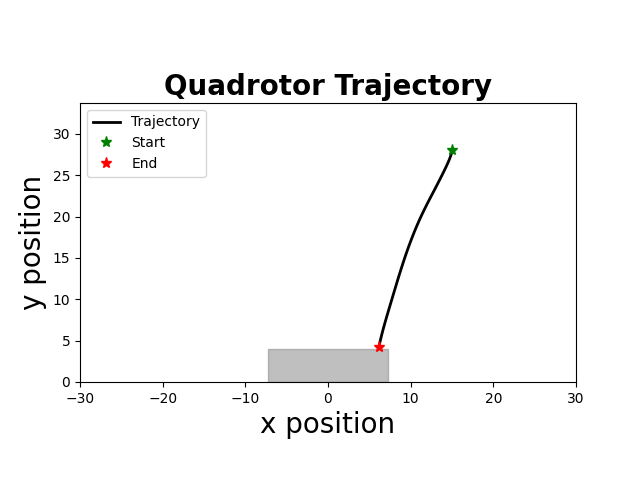

Values plotted in this chart, from the file beside it:
time, x, y, phi, vx, vy, phi_dot, u1, u2
0.000000000000000000e+00, 1.500000000000000000e+01, 2.800000000000000000e+01, -0.000000000000000000e+00, 0.000000000000000000e+00, 0.000000000000000000e+00, -0.000000000000000000e+00, -9.817414255845220428e-01, -6.876078032091068604e-01
5.000000000000000000e+01, 1.500000000000000000e+01, 2.800000000000000000e+01, -0.000000000000000000e+00, 0.000000000000000000e+00, 0.000000000000000000e+00, -0.000000000000000000e+00, -9.817414255845220428e-01, -6.876078032091068604e-01
1.010000000000000000e+02, 1.500000000000000000e+01, 2.800000000000000000e+01, -0.000000000000000000e+00, 0.000000000000000000e+00, 0.000000000000000000e+00, -0.000000000000000000e+00, -9.817414255845220428e-01, -6.876078032091068604e-01
1.510000000000000000e+02, 1.500000000000000000e+01, 2.800000000000000000e+01, -0.000000000000000000e+00, 0.000000000000000000e+00, 0.000000000000000000e+00, -0.000000000000000000e+00, -9.817414255845220428e-01, -6.876078032091068604e-01
2.020000000000000000e+02, 1.500000000000000000e+01, 2.800000000000000000e+01, -0.000000000000000000e+00, 0.000000000000000000e+00, 0.000000000000000000e+00, -0.000000000000000000e+00, -9.817414255845220428e-01, -6.876078032091068604e-01
2.520000000000000000e+02, 1.500000000000000000e+01, 2.800000000000000000e+01, -0.000000000000000000e+00, 0.000000000000000000e+00, 0.000000000000000000e+00, -0.000000000000000000e+00, -9.817414255845220428e-01, -6.876078032091068604e-01
3.020000000000000000e+02, 1.500000000000000000e+01, 2.800000000000000000e+01, -0.000000000000000000e+00, 0.000000000000000000e+00, 0.000000000000000000e+00, -0.000000000000000000e+00, -9.817414255845220428e-01, -6.876078032091068604e-01
3.520000000000000000e+02, 1.500000000000000000e+01, 2.800000000000000000e+01, -0.000000000000000000e+00, 0.000000000000000000e+00, 0.000000000000000000e+00, -0.000000000000000000e+00, -9.817414255845220428e-01, -6.876078032091068604e-01
4.020000000000000000e+02, 1.500000000000000000e+01, 2.800000000000000000e+01, -0.000000000000000000e+00, 0.000000000000000000e+00, 0.000000000000000000e+00, -0.000000000000000000e+00, -9.817414255845220428e-01, -6.876078032091068604e-01
4.520000000000000000e+02, 1.500000000000000000e+01, 2.800000000000000000e+01, -0.000000000000000000e+00, 0.000000000000000000e+00, 0.000000000000000000e+00, -0.000000000000000000e+00, -9.817414255845220428e-01, -6.876078032091068604e-01
5.020000000000000000e+02, 1.500000000000000000e+01, 2.800000000000000000e+01, -0.000000000000000000e+00, 0.000000000000000000e+00, 0.000000000000000000e+00, -0.000000000000000000e+00, -9.817414255845220428e-01, -6.876078032091068604e-01
5.520000000000000000e+02, 1.500000000000000000e+01, 2.800000000000000000e+01, -0.000000000000000000e+00, 0.000000000000000000e+00, 0.000000000000000000e+00, -0.000000000000000000e+00, -9.817414255845220428e-01, -6.876078032091068604e-01
6.020000000000000000e+02, 1.500000000000000000e+01, 2.800000000000000000e+01, -0.000000000000000000e+00, 0.000000000000000000e+00, 0.000000000000000000e+00, -0.000000000000000000e+00, -9.817414255845220428e-01, -6.876078032091068604e-01
6.520000000000000000e+02, 1.500000000000000000e+01, 2.800000000000000000e+01, -0.000000000000000000e+00, 0.000000000000000000e+00, 0.000000000000000000e+00, -0.000000000000000000e+00, -9.817414255845220428e-01, -6.876078032091068604e-01
7.020000000000000000e+02, 1.500000000000000000e+01, 2.800000000000000000e+01, -0.000000000000000000e+00, 0.000000000000000000e+00, 0.000000000000000000e+00, -0.000000000000000000e+00, -9.817414255845220428e-01, -6.876078032091068604e-01
7.520000000000000000e+02, 1.500000000000000000e+01, 2.800000000000000000e+01, -0.000000000000000000e+00, 0.000000000000000000e+00, 0.000000000000000000e+00, -0.000000000000000000e+00, -9.817414255845220428e-01, -6.876078032091068604e-01
8.020000000000000000e+02, 1.500000000000000000e+01, 2.800000000000000000e+01, -0.000000000000000000e+00, 0.000000000000000000e+00, 0.000000000000000000e+00, -0.000000000000000000e+00, -9.817414255845220428e-01, -6.876078032091068604e-01
8.520000000000000000e+02, 1.500000000000000000e+01, 2.800000000000000000e+01, -0.000000000000000000e+00, 0.000000000000000000e+00, 0.000000000000000000e+00, -0.000000000000000000e+00, -9.817414255845220428e-01, -6.876078032091068604e-01
9.020000000000000000e+02, 1.500000000000000000e+01, 2.800000000000000000e+01, -0.000000000000000000e+00, 0.000000000000000000e+00, 0.000000000000000000e+00, -0.000000000000000000e+00, -9.817414255845220428e-01, -6.876078032091068604e-01
9.520000000000000000e+02, 1.500000000000000000e+01, 2.800000000000000000e+01, -0.000000000000000000e+00, 0.000000000000000000e+00, 0.000000000000000000e+00, -0.000000000000000000e+00, -9.817414255845220428e-01, -6.876078032091068604e-01
1.003000000000000000e+03, 1.500000000000000000e+01, 2.800000000000000000e+01, -0.000000000000000000e+00, 0.000000000000000000e+00, 0.000000000000000000e+00, -0.000000000000000000e+00, -9.817414255845220428e-01, -6.876078032091068604e-01
1.053000000000000000e+03, 1.500000000000000000e+01, 2.800000000000000000e+01, -0.000000000000000000e+00, 0.000000000000000000e+00, 0.000000000000000000e+00, -0.000000000000000000e+00, -9.817414255845220428e-01, -6.876078032091068604e-01
1.103000000000000000e+03, 1.500000000000000000e+01, 2.800000000000000000e+01, -0.000000000000000000e+00, 0.000000000000000000e+00, 0.000000000000000000e+00, -0.000000000000000000e+00, -9.817414255845220428e-01, -6.876078032091068604e-01
1.153000000000000000e+03, 1.500000000000000000e+01, 2.800000000000000000e+01, -0.000000000000000000e+00, 0.000000000000000000e+00, 0.000000000000000000e+00, -0.000000000000000000e+00, -9.817414255845220428e-01, -6.876078032091068604e-01
1.203000000000000000e+03, 1.500000000000000000e+01, 2.800000000000000000e+01, -0.000000000000000000e+00, 0.000000000000000000e+00, 0.000000000000000000e+00, -0.000000000000000000e+00, -9.817414255845220428e-01, -6.876078032091068604e-01
1.253000000000000000e+03, 1.500000000000000000e+01, 2.799920610700334578e+01, -6.152343750000000694e-03, 0.000000000000000000e+00, -1.587785993303571577e-02, -1.230468750000000000e-01, -9.888805801510883731e-01, -6.863840031096342109e-01
1.303000000000000000e+03, 1.499984926757812786e+01, 2.799569510541643425e+01, -1.497485351562500080e-02, -3.014648437500000618e-03, -7.022003173828127165e-02, -1.764501953125000022e-01, -9.771491803235821116e-01, -6.806173237110848540e-01
1.353000000000000000e+03, 1.499933165124511447e+01, 2.798794990625653867e+01, -2.878788024902343909e-02, -1.035232666015625108e-02, -1.549039831978934467e-01, -2.762605346679687379e-01, -9.610898137080424730e-01, -6.716614241664974339e-01
1.403000000000000000e+03, 1.499810873184600268e+01, 2.797480127698195318e+01, -4.114533468170166602e-02, -2.445838798217773655e-02, -2.629725854917254191e-01, -2.471490886535644971e-01, -9.246733115364906830e-01, -6.594747062807356786e-01
1.453000000000000000e+03, 1.499587775174719440e+01, 2.795497248020921077e+01, -5.390671287865830136e-02, -4.461960197621155783e-02, -3.965759354548917814e-01, -2.552275639391326512e-01, -8.925883186716467854e-01, -6.447415863493295429e-01
1.503000000000000000e+03, 1.499232605718286493e+01, 2.792821353926463601e+01, -6.653188199798333591e-02, -7.103389128675413611e-02, -5.351788188914565758e-01, -2.525033823865007743e-01, -8.576831476366697515e-01, -6.292457333363783434e-01
1.553000000000000000e+03, 1.498714433150957603e+01, 2.789444575386463043e+01, -7.948656148332586269e-02, -1.036345134657659789e-01, -6.753557080001243440e-01, -2.590935897068504246e-01, -8.223686982706095439e-01, -6.134255601245702794e-01
1.603000000000000000e+03, 1.498001518507994234e+01, 2.785370416823146655e+01, -9.234175533694628790e-02, -1.425829285925956369e-01, -8.148317126632486085e-01, -2.571038770724085043e-01, -7.844765072165085229e-01, -5.974228775666501345e-01
1.653000000000000000e+03, 1.497062366564455971e+01, 2.780602365136631704e+01, -1.047262727717937075e-01, -1.878303887076993306e-01, -9.536103373030574426e-01, -2.476903486969484203e-01, -7.450563027568465335e-01, -5.812683005047317719e-01
1.703000000000000000e+03, 1.495866635252627219e+01, 2.775143889792533258e+01, -1.165339171224405168e-01, -2.391462623658782150e-01, -1.091695068819667158e+00, -2.361528870129361024e-01, -7.052990788783375375e-01, -5.650029433658442235e-01
1.753000000000000000e+03, 1.494385395843847419e+01, 2.768998442909139612e+01, -1.266473539043110053e-01, -2.962478817558740762e-01, -1.229089376678693668e+00, -2.022687356374099077e-01, -6.643117196316873363e-01, -5.485714381771789050e-01
1.803000000000000000e+03, 1.492593870418002666e+01, 2.762169459344147526e+01, -1.361177671286149804e-01, -3.583050851689865146e-01, -1.365796712998425200e+00, -1.894082644860794751e-01, -6.273388795193012291e-01, -5.321850065863138468e-01
1.853000000000000000e+03, 1.490468856462693026e+01, 2.754660356780964747e+01, -1.451047660986414523e-01, -4.250027910620078342e-01, -1.501820512636557803e+00, -1.797399794005294926e-01, -5.909539352462336304e-01, -5.157235156249527774e-01
1.903000000000000000e+03, 1.487988335830440434e+01, 2.746474535814582296e+01, -1.533344421983816042e-01, -4.961041264503421866e-01, -1.637164193276500201e+00, -1.645935219948032047e-01, -5.543139633561915414e-01, -4.991510968612290489e-01
1.953000000000000000e+03, 1.485132145814802840e+01, 2.737615380037016166e+01, -1.610432992930155571e-01, -5.712380031275492431e-01, -1.771831155513242662e+00, -1.541771418926793091e-01, -5.187022462443664494e-01, -4.825192300278197122e-01
2.003000000000000000e+03, 1.481881399715896919e+01, 2.728086256122322339e+01, -1.676261062474660446e-01, -6.501492197811268303e-01, -1.905824782938801309e+00, -1.316561390890095551e-01, -4.826294959153779041e-01, -4.657617411126318552e-01
2.054000000000000000e+03, 1.478219969656684896e+01, 2.717890513911186190e+01, -1.727047000046221525e-01, -7.322860118423852871e-01, -2.039148442227232128e+00, -1.015718751431219230e-01, -4.478544979709347951e-01, -4.489342402271707666e-01
2.104000000000000000e+03, 1.474135413082461810e+01, 2.707031486495090178e+01, -1.764719226260325624e-01, -8.169113148446501826e-01, -2.171805483219221067e+00, -7.534445242820791977e-02, -4.160460283043444507e-01, -4.321008899967284655e-01
2.154000000000000000e+03, 1.469618500297804786e+01, 2.695512490300058772e+01, -1.775651002587622929e-01, -9.033825569314062331e-01, -2.303799239006250055e+00, -2.186355265459440783e-02, -3.850666461107809524e-01, -4.151559017799018592e-01
2.204000000000000000e+03, 1.464666553017513451e+01, 2.683336825169986994e+01, -1.769652236917505228e-01, -9.903894560581996132e-01, -2.435133026014343560e+00, 1.199753134023531786e-02, -3.610371447150615420e-01, -3.983402057088088477e-01
2.254000000000000000e+03, 1.459281040939178098e+01, 2.670507774449550098e+01, -1.768227489160270338e-01, -1.077102415667157365e+00, -2.565810144087396605e+00, 2.849495514469866514e-03, -3.431974939024936555e-01, -3.816711729093032468e-01
2.304000000000000000e+03, 1.453462313125997696e+01, 2.657028605066699711e+01, -1.758629401737862030e-01, -1.163745562636010700e+00, -2.695833876570084886e+00, 1.919617484481641809e-02, -3.225483390166594133e-01, -3.647977781221624638e-01
2.354000000000000000e+03, 1.447212721109391964e+01, 2.642902567614747866e+01, -1.741377452999408881e-01, -1.249918403321165883e+00, -2.825207490390359233e+00, 3.450389747690610354e-02, -3.036595849427721761e-01, -3.478862146016610812e-01
2.404000000000000000e+03, 1.440536491616801129e+01, 2.628132896434040333e+01, -1.730925252290824445e-01, -1.335245898518136798e+00, -2.953934236141532388e+00, 2.090440141716898986e-02, -2.881006349533752897e-01, -3.310235468539448056e-01
2.454000000000000000e+03, 1.433436185437398791e+01, 2.612722809693220327e+01, -1.713177799280014568e-01, -1.420061235880387240e+00, -3.082017348163949677e+00, 3.549490602161962938e-02, -2.691488615192367262e-01, -3.139382086106212166e-01
2.504000000000000000e+03, 1.425916150697172924e+01, 2.596675509470089338e+01, -1.697169216052844543e-01, -1.504006948045107928e+00, -3.209460044626254671e+00, 3.201716645434025954e-02, -2.528240350973546269e-01, -2.968666066365081568e-01
2.554000000000000000e+03, 1.417980309499014169e+01, 2.579994181832057976e+01, -1.669543255524734982e-01, -1.587168239631697064e+00, -3.336265527606248060e+00, 5.525192105621909433e-02, -2.344212879025269758e-01, -2.796113673313624370e-01
2.604000000000000000e+03, 1.409635430203251616e+01, 2.562681996916201399e+01, -1.646818486048415298e-01, -1.668975859152409091e+00, -3.462436983171341964e+00, 4.544953895263913191e-02, -2.206131469081118734e-01, -2.624479652579015387e-01
2.654000000000000000e+03, 1.400887080378408456e+01, 2.544742109008907960e+01, -1.621699932969891678e-01, -1.749669964968781688e+00, -3.587977581458610565e+00, 5.023710615704751747e-02, -2.047672623806612024e-01, -2.451222502438349660e-01
2.704000000000000000e+03, 1.391741414069986860e+01, 2.526177656625135981e+01, -1.597841068075166460e-01, -1.829133261684306344e+00, -3.712890476754442393e+00, 4.771772978945069271e-02, -1.898704777586443793e-01, -2.277500311455530335e-01
2.754000000000000000e+03, 1.382204276699886236e+01, 2.506991762587266948e+01, -1.581255023828903594e-01, -1.907427474019989466e+00, -3.837178807573795147e+00, 3.317208849252548802e-02, -1.753422128276485026e-01, -2.103233980900701960e-01
2.805000000000000000e+03, 1.372279731848947648e+01, 2.487187534103571807e+01, -1.559105650579962754e-01, -1.984908970187605703e+00, -3.960845696739050847e+00, 4.429874649788178437e-02, -1.575378477211201722e-01, -1.926845593456199823e-01
2.855000000000000000e+03, 1.361973206113617607e+01, 2.466768062846279363e+01, -1.543714824054545909e-01, -2.061305147066023746e+00, -4.083894251458480618e+00, 3.078165305083392644e-02, -1.424056587154430842e-01, -1.750742808883049839e-01
2.905000000000000000e+03, 1.351288470246393558e+01, 2.445736425029257788e+01, -1.528904710022742919e-01, -2.136947173444696535e+00, -4.206327563404313352e+00, 2.962022806360576493e-02, -1.248841594543632222e-01, -1.572975390063018619e-01
2.955000000000000000e+03, 1.340229152725215300e+01, 2.424095681485305676e+01, -1.514833086318274902e-01, -2.211863504235811018e+00, -4.328148708790417132e+00, 2.814324740893582935e-02, -1.071371358644870458e-01, -1.394332145723904959e-01
... 65 more rows
